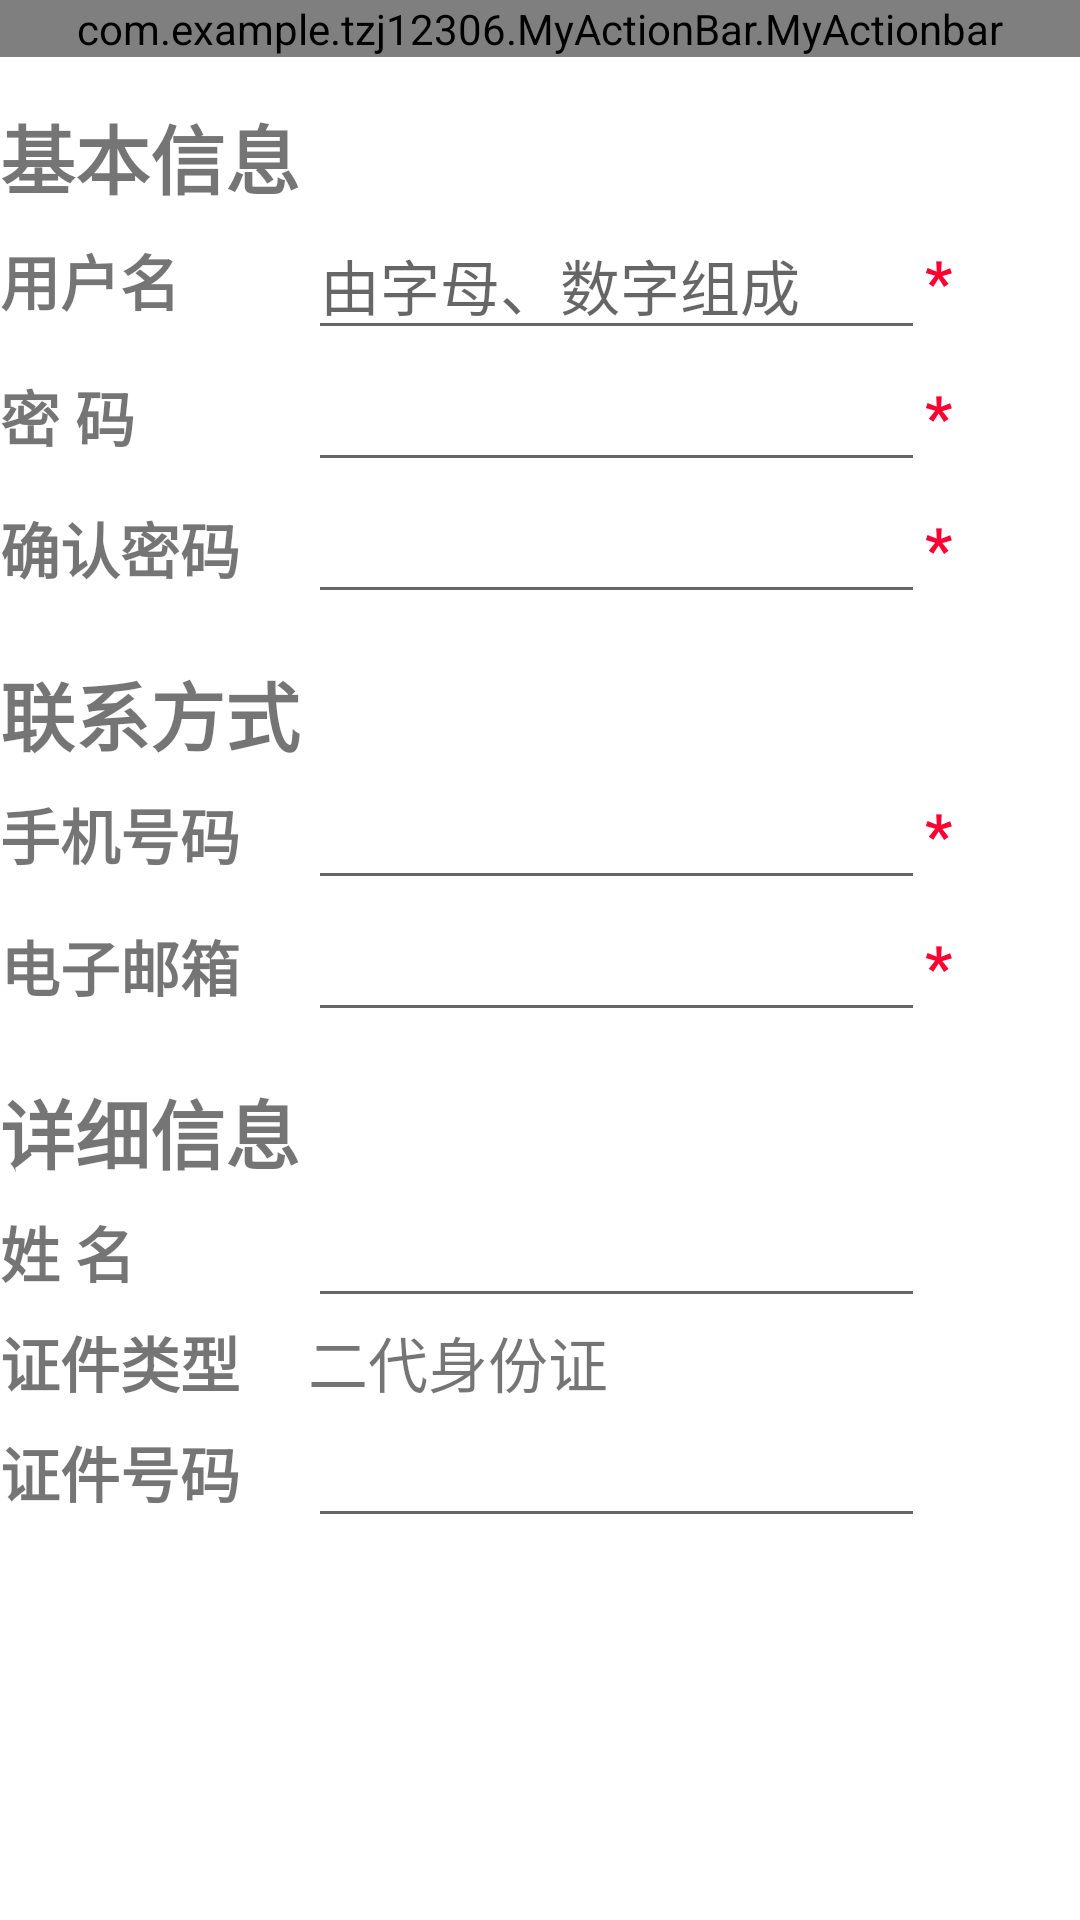

Produce the Android XML layout that renders to this screen, including the resource entries it uses.
<!-- AndroidManifest.xml: application theme AppTheme -->
<!-- res/layout/activity_register.xml -->
<?xml version="1.0" encoding="utf-8"?>
<LinearLayout xmlns:android="http://schemas.android.com/apk/res/android"
    android:orientation="vertical"
    android:layout_width="match_parent"
    android:layout_height="match_parent"
    android:background="#fff">
    <com.example.tzj12306.MyActionBar.MyActionbar
        android:id="@+id/actionbar_register"
        android:layout_width="match_parent"
        android:layout_height="wrap_content"></com.example.tzj12306.MyActionBar.MyActionbar>

    <LinearLayout
        android:layout_width="match_parent"
        android:layout_height="wrap_content"
        android:orientation="vertical"
        android:layout_marginTop="15sp">
        <TextView
            android:layout_width="match_parent"
            android:layout_height="wrap_content"
            android:text="基本信息"
            android:textSize="25dp"
            android:textStyle="bold"/>
        <LinearLayout
            android:layout_width="match_parent"
            android:layout_height="wrap_content">
            <TextView

                android:layout_height="match_parent"
                android:layout_width="0sp"
                android:layout_weight="2"
                android:text="用户名"
                android:textSize="20dp"
                android:textStyle="bold"
                android:gravity="center_vertical"/>
            <EditText
                android:id="@+id/register_user_name"
                android:layout_height="match_parent"
                android:layout_width="0sp"
                android:layout_weight="4"
                android:textSize="20dp"
                android:hint="由字母、数字组成"/>
            <TextView
                android:layout_height="match_parent"
                android:text="*"
                android:textSize="20dp"
                android:layout_width="0sp"
                android:textColor="#ff0033"
                android:textStyle="bold"
                android:layout_weight="1"
                android:gravity="center_vertical"/>
        </LinearLayout>
        <LinearLayout
            android:layout_width="match_parent"
            android:layout_height="wrap_content">
            <TextView
                android:layout_height="match_parent"
                android:text="密 码"
                android:textSize="20dp"
                android:layout_width="0sp"
                android:layout_weight="2"
                android:textStyle="bold"
                android:gravity="center_vertical"/>

            <EditText
                android:id="@+id/register_password"
                android:layout_width="0sp"
                android:layout_weight="4"
                android:layout_height="match_parent"
                android:textSize="20dp"
                android:inputType="textPassword"/>
            <TextView
                android:layout_height="match_parent"
                android:text="*"
                android:textSize="20dp"
                android:layout_width="0sp"
                android:textColor="#ff0033"
                android:textStyle="bold"
                android:layout_weight="1"
                android:gravity="center_vertical"/>
        </LinearLayout>
        <LinearLayout
            android:layout_width="match_parent"
            android:layout_height="wrap_content">
            <TextView
                android:layout_height="match_parent"
                android:text="确认密码"
                android:textSize="20dp"
                android:layout_width="0sp"
                android:layout_weight="2"
                android:textStyle="bold"
                android:gravity="center_vertical"/>

            <EditText
                android:id="@+id/register_ack_password"
                android:layout_width="0sp"
                android:layout_weight="4"
                android:layout_height="match_parent"
                android:textSize="20dp"
                android:inputType="textPassword"/>
            <TextView
                android:layout_height="match_parent"
                android:text="*"
                android:textSize="20dp"
                android:layout_width="0sp"
                android:textColor="#ff0033"
                android:textStyle="bold"
                android:layout_weight="1"
                android:gravity="center_vertical"/>
        </LinearLayout>
    </LinearLayout>

    <LinearLayout
        android:layout_width="match_parent"
        android:layout_height="wrap_content"
        android:orientation="vertical"
        android:layout_marginTop="15sp">
        <TextView
            android:layout_width="match_parent"
            android:layout_height="wrap_content"
            android:text="联系方式"
            android:textStyle="bold"
            android:textSize="25dp"/>
        <LinearLayout
            android:layout_width="match_parent"
            android:layout_height="wrap_content">
            <TextView

                android:layout_height="match_parent"
                android:layout_width="0sp"
                android:layout_weight="2"
                android:text="手机号码"
                android:textStyle="bold"
                android:textSize="20dp"
                android:gravity="center_vertical"/>
            <EditText
                android:id="@+id/register_phone_num"
                android:layout_height="match_parent"
                android:layout_width="0sp"
                android:layout_weight="4"
                android:textSize="20dp" />
            <TextView
                android:layout_height="match_parent"
                android:text="*"
                android:textSize="20dp"
                android:layout_width="0sp"
                android:textColor="#ff0033"
                android:textStyle="bold"
                android:layout_weight="1"
                android:gravity="center_vertical"/>
        </LinearLayout>
        <LinearLayout
            android:layout_width="match_parent"
            android:layout_height="wrap_content">
            <TextView
                android:layout_height="match_parent"
                android:text="电子邮箱"
                android:textSize="20dp"
                android:layout_width="0sp"
                android:textStyle="bold"
                android:layout_weight="2"
                android:gravity="center_vertical"/>

            <EditText
                android:id="@+id/register_email"
                android:layout_width="0sp"
                android:layout_weight="4"
                android:layout_height="match_parent"
                android:textSize="20dp" />
            <TextView
                android:layout_height="match_parent"
                android:text="*"
                android:textSize="20dp"
                android:layout_width="0sp"
                android:textColor="#ff0033"
                android:textStyle="bold"
                android:layout_weight="1"
                android:gravity="center_vertical"/>
        </LinearLayout>
    </LinearLayout>

    <LinearLayout
        android:layout_width="match_parent"
        android:layout_height="wrap_content"
        android:orientation="vertical"
        android:layout_marginTop="15sp">
        <TextView
            android:layout_width="match_parent"
            android:layout_height="wrap_content"
            android:text="详细信息"
            android:textStyle="bold"
            android:textSize="25dp"/>
        <LinearLayout
            android:layout_width="match_parent"
            android:layout_height="wrap_content">
            <TextView

                android:layout_height="match_parent"
                android:layout_width="0sp"
                android:layout_weight="2"
                android:text="姓 名"
                android:textStyle="bold"
                android:textSize="20dp"
                android:gravity="center_vertical"/>
            <EditText
                android:id="@+id/register_name"
                android:layout_height="match_parent"
                android:layout_width="0sp"
                android:layout_weight="4"
                android:textSize="20dp" />
            <TextView
                android:layout_height="match_parent"
                android:textSize="20dp"
                android:layout_width="0sp"
                android:textColor="#ff0033"
                android:textStyle="bold"
                android:layout_weight="1"
                android:gravity="center_vertical"/>
        </LinearLayout>
        <LinearLayout
            android:layout_width="match_parent"
            android:layout_height="wrap_content">
            <TextView
                android:layout_height="match_parent"
                android:text="证件类型"
                android:textStyle="bold"
                android:textSize="20dp"
                android:layout_width="0sp"
                android:layout_weight="2"
                android:gravity="center_vertical"/>

            <TextView
                android:layout_width="0sp"
                android:layout_weight="4"
                android:layout_height="match_parent"
                android:textSize="20dp"
                android:text="二代身份证"/>
            <TextView
                android:layout_height="match_parent"
                android:textSize="20dp"
                android:layout_width="0sp"
                android:textColor="#ff0033"
                android:textStyle="bold"
                android:layout_weight="1"
                android:gravity="center_vertical"/>
        </LinearLayout>
        <LinearLayout
            android:layout_width="match_parent"
            android:layout_height="wrap_content">
            <TextView
                android:layout_height="match_parent"
                android:text="证件号码"
                android:textSize="20dp"
                android:layout_width="0sp"
                android:textStyle="bold"
                android:layout_weight="2"
                android:gravity="center_vertical"/>

            <EditText
                android:id="@+id/register_idcard"
                android:layout_width="0sp"
                android:layout_weight="4"
                android:layout_height="match_parent"
                android:textSize="20dp" />
            <TextView
                android:layout_height="match_parent"
                android:textSize="20dp"
                android:layout_width="0sp"
                android:textColor="#ff0033"
                android:textStyle="bold"
                android:layout_weight="1"
                android:gravity="center_vertical"/>
        </LinearLayout>
    </LinearLayout>
</LinearLayout>
<!-- resources referenced by this layout -->
<resources>
  <style name="AppTheme" parent="Theme.AppCompat.Light.DarkActionBar">
          
          <item name="colorPrimary">@color/colorPrimary</item>
          <item name="colorPrimaryDark">@color/colorPrimaryDark</item>
          <item name="colorAccent">@color/colorAccent</item>
          <item name="windowActionBar">false</item>
          <item name="windowNoTitle">true</item>
      </style>
  <color name="colorPrimary">#3F51B5</color>
  <color name="colorPrimaryDark">#303F9F</color>
  <color name="colorAccent">#000000</color>
</resources>
